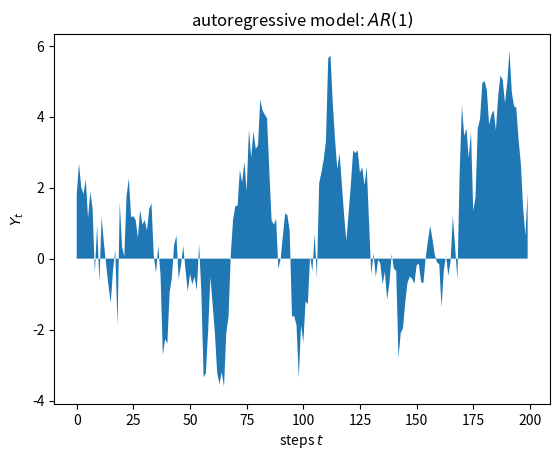

Here is the Python script that generated this plot:
import numpy as np
import matplotlib.pyplot as plt


# simulation of autoregressive model AR(p) for p in {0, 1, 2}
def AR (p, steps):
    
    # parameters
    c     = 0.0
    phi1  = 0.9
    phi2  = -0.8
    
    # initialize empty list with steps entries
    Y = np.zeros(steps) #[None] * steps
    
    # initial values
    if p > 0:
        for i in range(p):
            Y[i] = np.random.normal(0.0, 1.0)
    
    # AR(p) model rules
    if p == 0:
        for i in range(p, steps):
            Y[i] = c + np.random.normal(0.0, 1.0)
    
    elif p == 1:
        for i in range(p, steps):
            Y[i] = c + phi1*Y[i-1] + np.random.normal(0.0, 1.0)
    
    elif p == 2:
        for i in range(p, steps):
            Y[i] = c + phi1*Y[i-1] + phi2*Y[i-2] + np.random.normal(0.0, 1.0)
    
    return (Y)


def view ():
    
    p     = 1
    steps = 200
    
    # generate data for plot
    X = range(steps)
    Y = AR(p, steps)
    
    # plot data
    plt.figure()
    plt.fill_between(X, Y, 0)
    plt.title("autoregressive model: $AR($" + str(p) + "$)$")
    plt.xlabel(r"steps $t$")
    plt.ylabel(r"$Y_t$")


view()
